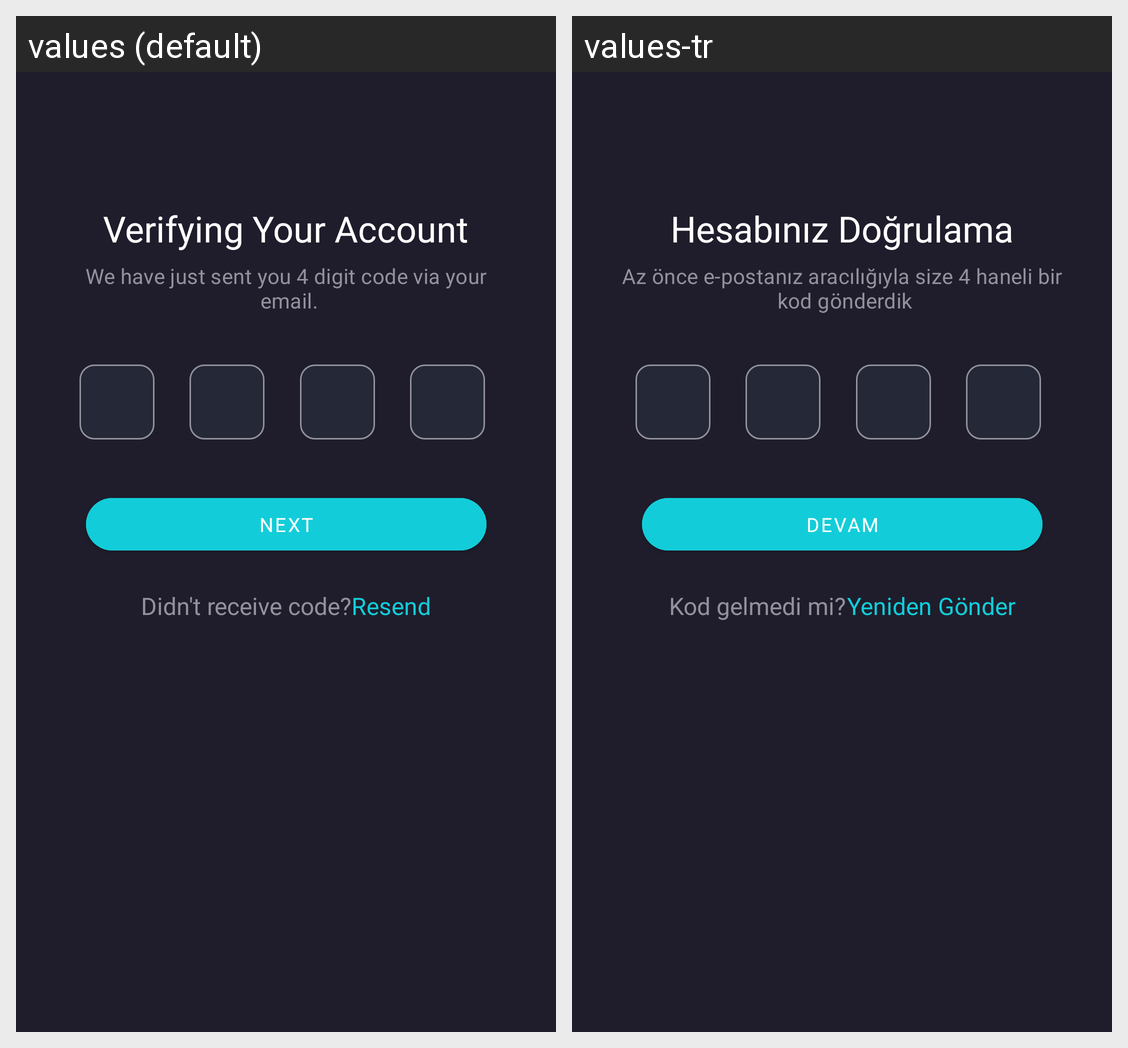

Locale-by-locale string values for the Android screen shown in this grid:
Android screen res/layout/fragment_verification.xml rendered under 2 locales, left to right: values (default), values-tr. Device: Nexus 5 (rendered at 1080×1920; each locale shown at half size, 540×960, under a caption strip naming it); theme Theme.Cinemax.
Strings drawn on this screen, with the default value and each locale's value (text and hints the layout hard-codes, and strings that could not be matched under every locale, appear in the picture but are not listed):

verifying_your_account
  values: Verifying Your Account
  values-tr: Hesabınız Doğrulama

we_have_just_sent_you_4_digit_code_via_your_email_example_gmail_com
  values: We have just sent you 4 digit code via your
       email.
  values-tr: Az önce e-postanız aracılığıyla size 4 haneli bir
       kod gönderdik

next
  values: Next
  values-tr: Devam

didn_t_receive_code
  values: Didn't receive code?
  values-tr: Kod gelmedi mi?

resend
  values: Resend
  values-tr: Yeniden Gönder
